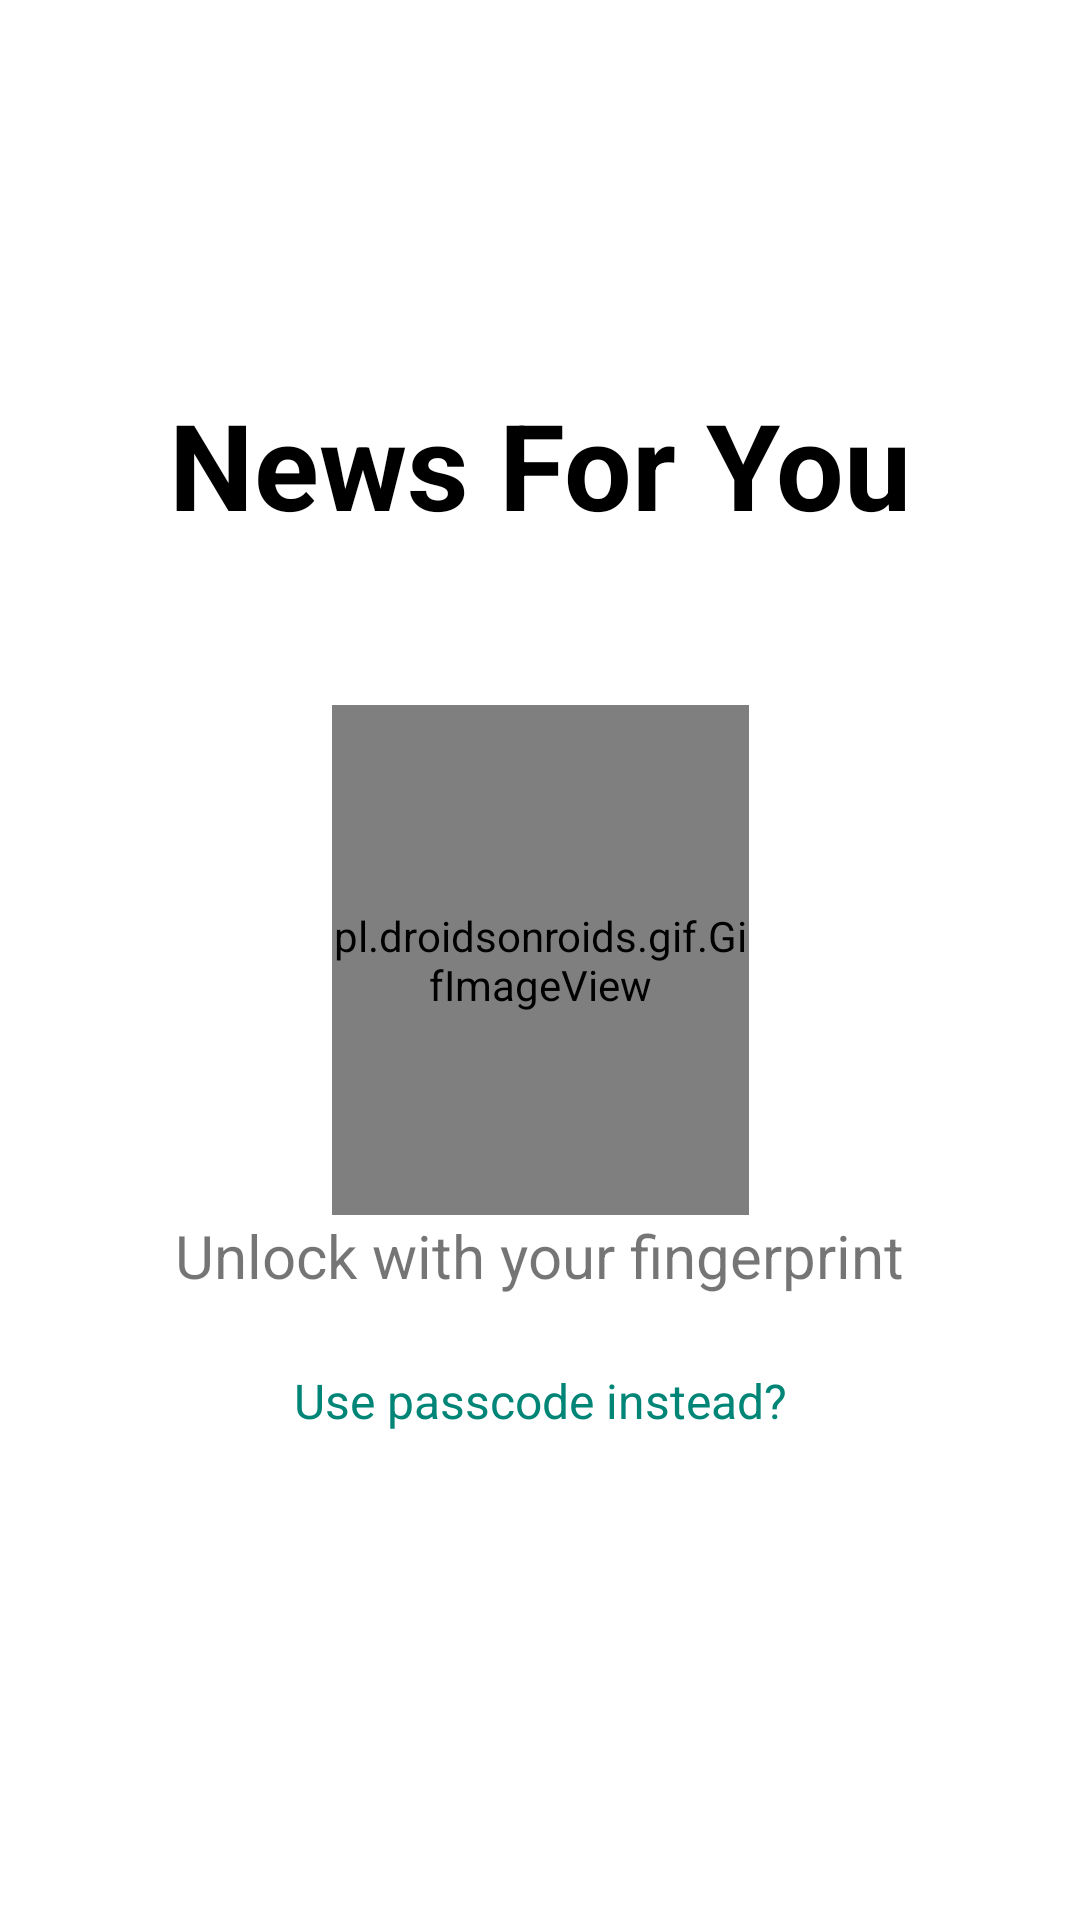

Android layout source for this screen:
<!-- AndroidManifest.xml: application theme AppTheme -->
<!-- res/layout/activity_finger_auth.xml -->
<?xml version="1.0" encoding="utf-8"?>
<androidx.constraintlayout.widget.ConstraintLayout xmlns:android="http://schemas.android.com/apk/res/android"
    xmlns:app="http://schemas.android.com/apk/res-auto"
    xmlns:tools="http://schemas.android.com/tools"
    android:layout_width="match_parent"
    android:layout_height="match_parent"
    tools:context=".Fingerprint.FingerAuth"
    android:focusable="true"
    android:id="@+id/conlayout"
    android:clickable="true"
    android:background="#fff">



    <androidx.constraintlayout.widget.ConstraintLayout
        android:layout_width="match_parent"
        android:layout_height="match_parent"
        android:id="@+id/fingerprintCanvas">


        <pl.droidsonroids.gif.GifImageView
        android:id="@+id/gifImageView2"
        android:layout_width="139dp"
        android:layout_height="170dp"
        android:src="@drawable/myfingerprint"
        app:layout_constraintBottom_toBottomOf="parent"
        app:layout_constraintEnd_toEndOf="parent"
        app:layout_constraintStart_toStartOf="parent"
        app:layout_constraintTop_toTopOf="parent" />

    <TextView
        android:id="@+id/textView21"
        android:layout_width="wrap_content"
        android:layout_height="wrap_content"
        android:layout_marginStart="32dp"
        android:layout_marginEnd="32dp"
        android:gravity="center"
        android:text="Unlock with your fingerprint"
        android:textAlignment="center"
        android:textSize="20sp"
        app:layout_constraintBottom_toBottomOf="parent"
        app:layout_constraintEnd_toEndOf="parent"
        app:layout_constraintHorizontal_bias="0.494"
        app:layout_constraintStart_toStartOf="parent"
        app:layout_constraintTop_toBottomOf="@+id/gifImageView2"
        app:layout_constraintVertical_bias="0.0" />

        <TextView
            android:id="@+id/textView22"
            android:layout_width="wrap_content"
            android:layout_height="wrap_content"
            android:layout_marginTop="128dp"
            android:text="News For You"
            android:textColor="#000000"
            android:textSize="40sp"
            android:textStyle="bold"
            app:layout_constraintBottom_toTopOf="@+id/gifImageView2"
            app:layout_constraintEnd_toEndOf="parent"
            app:layout_constraintStart_toStartOf="parent"
            app:layout_constraintTop_toTopOf="parent"
            app:layout_constraintVertical_bias="0.0" />

        <TextView
            android:id="@+id/usepasscode"
            android:layout_width="wrap_content"
            android:layout_height="wrap_content"
            android:layout_marginTop="24dp"
            android:textColor="@color/colorPrimary"
            android:text="Use passcode instead?"
            android:textSize="16sp"
            app:layout_constraintEnd_toEndOf="parent"
            app:layout_constraintStart_toStartOf="parent"
            app:layout_constraintTop_toBottomOf="@+id/textView21" />

    </androidx.constraintlayout.widget.ConstraintLayout>



</androidx.constraintlayout.widget.ConstraintLayout>
<!-- resources referenced by this layout -->
<resources>
  <color name="colorPrimary">#008577</color>
  <style name="AppTheme" parent="Theme.AppCompat.Light.DarkActionBar">
          
          <item name="colorPrimary">@color/colorPrimary</item>
          <item name="colorPrimaryDark">@color/colorPrimaryDark</item>
          <item name="colorAccent">@color/colorAccent</item>
      </style>
  <color name="colorPrimaryDark">#00574B</color>
  <color name="colorAccent">#D81B60</color>
</resources>
